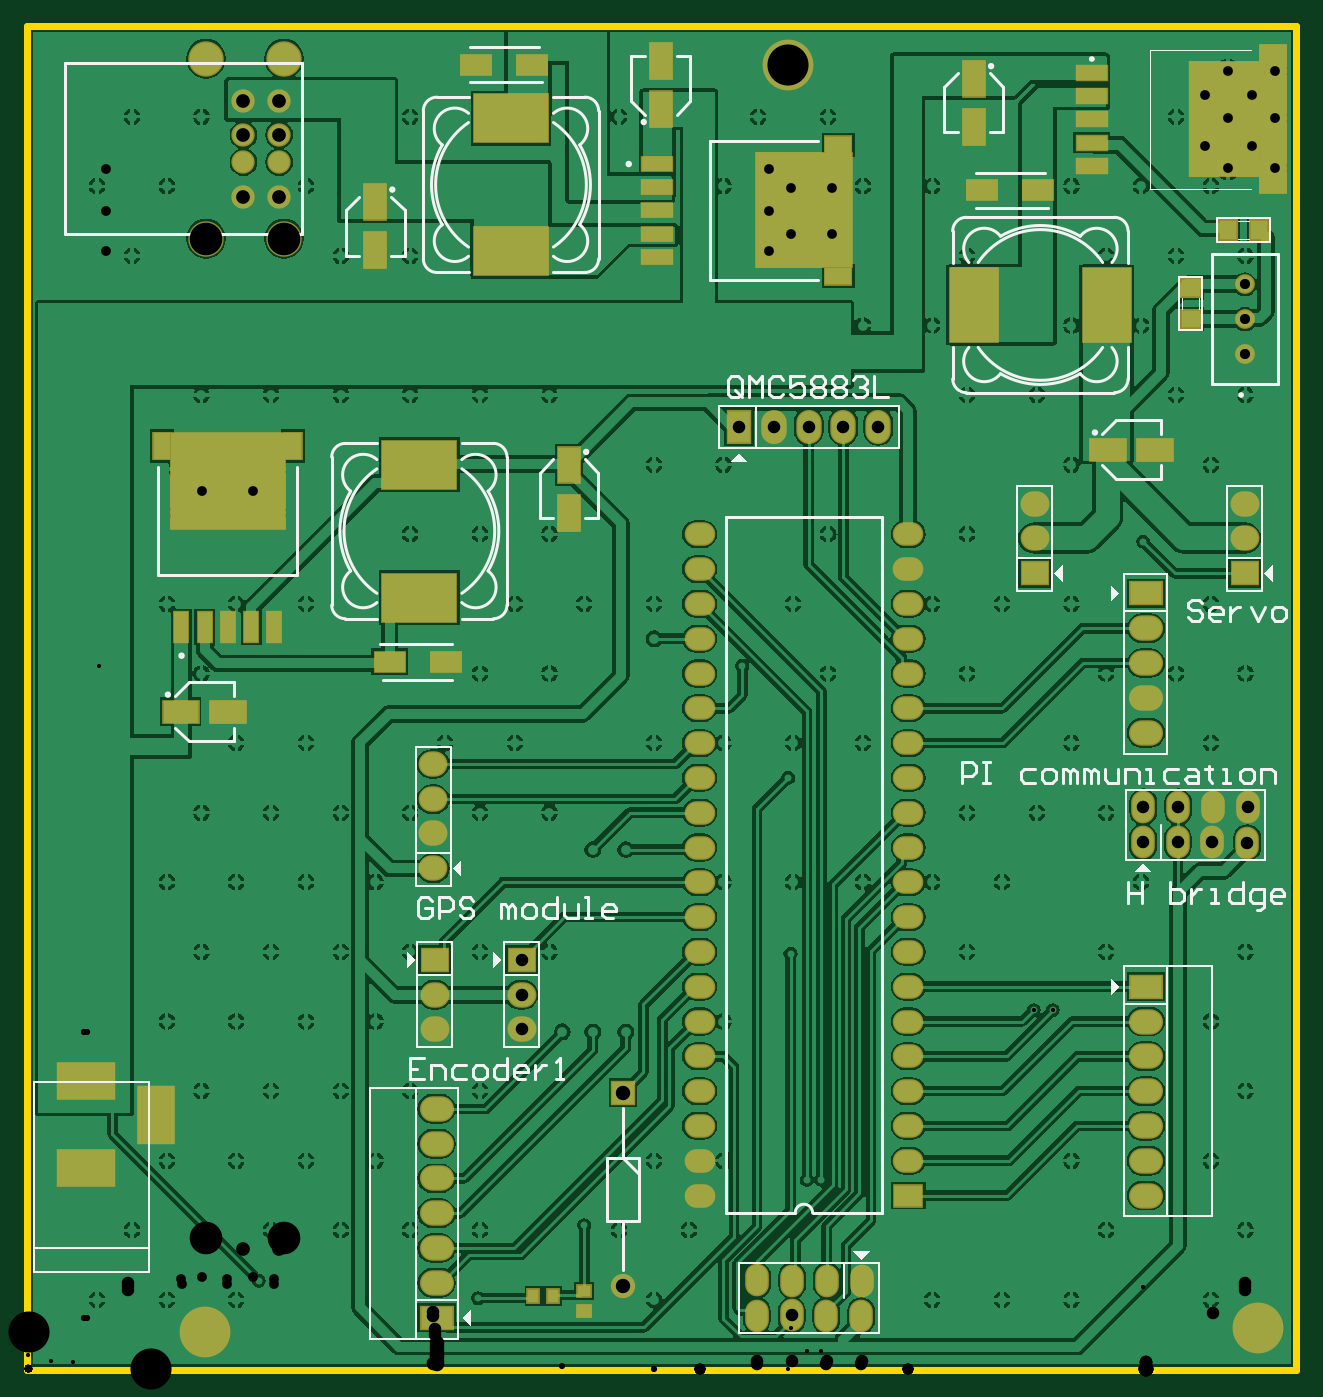
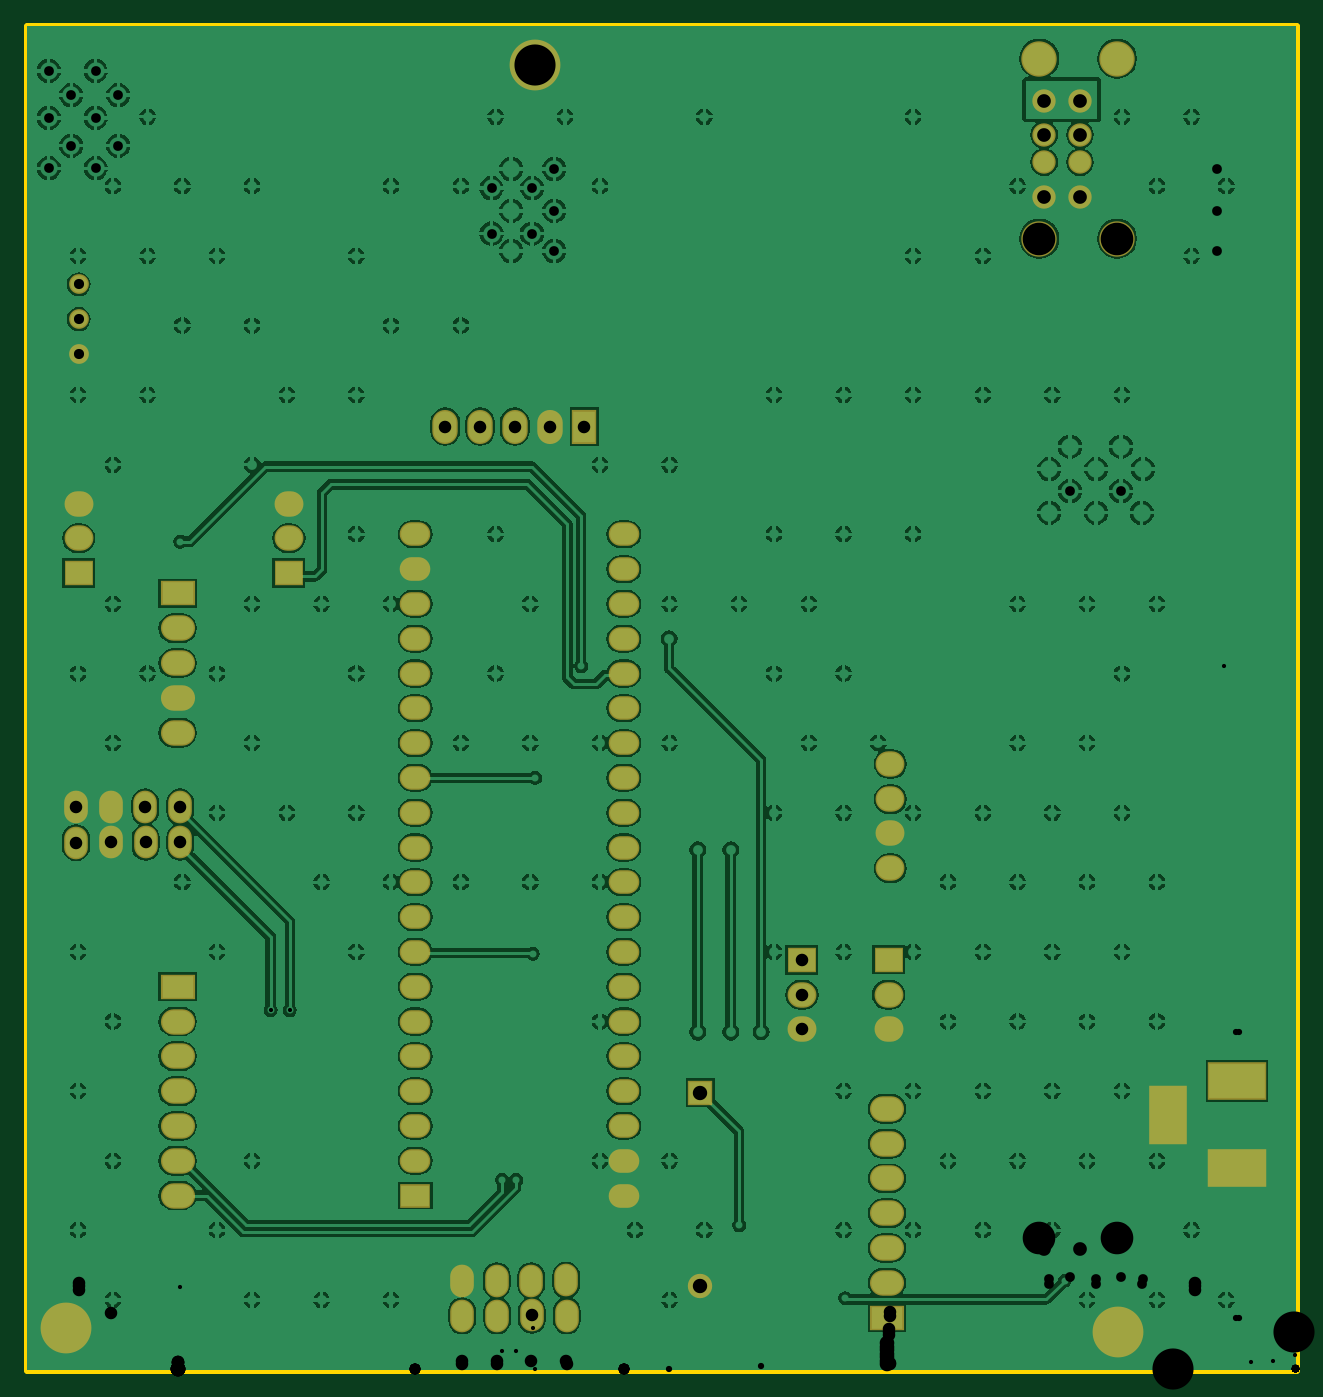
Circuit board: 9 layer files. Board 92.6 x 98.0 mm.
- drill: MainBoardSTM32-RoundHoles.TXT (2711 bytes)
- drill: MainBoardSTM32-SlotHoles.TXT (224 bytes)
- bottom_copper: MainBoardSTM32.GBL (143685 bytes)
- bottom_mask: MainBoardSTM32.GBS (2672 bytes)
- outline: MainBoardSTM32.GM1 (254 bytes)
- top_copper: MainBoardSTM32.GTL (157351 bytes)
- top_silk: MainBoardSTM32.GTO (14371 bytes)
- paste: MainBoardSTM32.GTP (1760 bytes)
- top_mask: MainBoardSTM32.GTS (4281 bytes)

=== drill: MainBoardSTM32-RoundHoles.TXT ===
M48
;Layer_Color=9474304
;FILE_FORMAT=2:4
INCH,LZ
;TYPE=PLATED
T1F00S00C0.0120
T2F00S00C0.0180
T3F00S00C0.0280
T4F00S00C0.0291
T5F00S00C0.0300
T6F00S00C0.0360
T7F00S00C0.0394
T8F00S00C0.0413
T9F00S00C0.0420
T11F00S00C0.1181
;TYPE=NON_PLATED
T12F00S00C0.0937
%
T01
X00665Y00255
X01295Y00205
X016Y00415
X022401Y00545
X022811
X021927Y01195
X028911Y010325
X029461
X032066Y02379
X02054Y020215
X021861Y017
T02
X002Y002
X004
X006
X007Y004
X009
X011
X013
Y008
X011
X009
X007
X005
X006Y01
X008
X01
X011Y012
X013
X015
X015371Y0097
X009Y012
X007
X005
X006Y014
X008
X01
X004
Y01
Y006
X006
X008
X01
X003Y004
X017
X019
X02Y006
X018
Y002
X026
X028
X03
X031Y004
X03Y006
X031Y012
X027
X028Y014
X026
X024
X022
X02
X01719Y01494
X01624
Y009692
X01719
X02Y01
X034
X035Y012
Y008
X034Y006
X035Y004
X034Y002
X032Y014
X034Y018
X035Y02
X033
X034Y022
Y026
X035Y028
X033
X032Y03
X03
X029Y028
X027
X026Y03
X024
X023Y024
X022Y022
X023Y02
X024Y018
X022
X02
X018
X018011Y021
X018Y022
X016
X018Y026
X02
X027Y024
X028Y022
X03
X031Y02
X03Y018
X031Y016
X029
X027
Y02
X026Y022
X03Y026
X015Y028
X013
X011
X009
X007
X005
X006Y022
X008
Y018
X006
X007Y016
X009
X011
X013
X015
X014Y018
X012
X013Y02
X015
X014Y022
X015Y024
X013
X011
X004Y022
X005Y02
Y016
X003Y032
X004Y034
X002
X003Y036
X005
X008Y034
X009Y032
X011
Y036
X017
X021
X023
X024Y034
X026
X027Y032
X031
X03Y034
X02
X032
X034
X035Y032
X033
Y036
T03
X004434Y02462
X005025Y025237
X004399Y02587
X005025Y02652
X005739Y02587
Y02462
X007089
X006489Y025237
X007089Y02587
X006489Y02652
X021311Y032137
X021954Y032642
X02255Y032137
X023116Y032642
X02255Y033295
Y034499
X023116Y033945
X021945
X021311Y034499
Y033295
X034492Y034518
X033842Y035168
X035192
X035842Y034518
Y035968
X035192Y036618
X035842Y037318
X034492
Y035968
X033842Y036618
T04
X034976Y029183
Y030183
Y031183
T05
X019311Y005
Y006
Y007
Y008
Y009
Y01
Y011
Y012
Y013
Y014
Y015
X025311
Y014
Y013
Y012
Y011
Y01
Y009
Y008
Y007
Y006
Y005
Y016
Y017
Y018
Y019
Y02
Y021
Y022
Y023
Y024
X019311
Y023
Y022
Y021
Y02
Y019
Y018
Y017
Y016
T06
X011706Y00979
Y01077
Y01178
X014196Y011775
Y010765
Y009785
X011656Y0144
Y01541
X020966Y00257
X021976Y00255
X022966
X023966
X023956Y00154
X022956
X021961Y001555
X020956Y00154
X032056Y015155
X033056
X034046
X035056Y015135
X035066Y016165
X034061Y01615
X033066Y016165
X032066
X032136Y0183
Y0193
Y0203
Y0213
Y0223
X034976Y02288
Y02389
Y02487
X02894
Y02389
Y02288
X024445Y027094
X023445
X022445
X021445
X020445
X011656Y0174
Y01639
T07
X006206Y033706
Y03469
Y035477
Y036462
X007234
Y035477
Y03469
Y033706
T08
X017111Y002404
Y007955
T09
X011756Y00149
Y00249
Y00349
Y00449
Y00549
Y00649
Y00749
X032136Y007
Y006
Y005
Y008
Y009
Y01
Y011
T11
X0051Y001065
X03535Y0012
X021854Y037475
T12
X005135Y032497
X007372
Y03767
X005135
M30

=== drill: MainBoardSTM32-SlotHoles.TXT ===
M48
;Layer_Color=9474304
;FILE_FORMAT=2:4
INCH,LZ
;TYPE=PLATED
T10F00S00C0.0500
;TYPE=NON_PLATED
%
G90
G05
T10
G00X001941Y0058
M15
G01X001441
M16
G00X001941Y0083
M15
G01X001441
M16
G00X003691Y00705
M15
G01Y00755
M16
M17
M30

=== bottom_copper: MainBoardSTM32.GBL (143685 bytes, source omitted) ===
=== bottom_mask: MainBoardSTM32.GBS ===
G04*
G04 #@! TF.GenerationSoftware,Altium Limited,Altium Designer,19.1.1 (5)*
G04*
G04 Layer_Color=16711935*
%FSTAX24Y24*%
%MOIN*%
G70*
G01*
G75*
%ADD53C,0.1460*%
%ADD54R,0.0830X0.0730*%
%ADD55O,0.0830X0.0730*%
%ADD56O,0.0980X0.0730*%
%ADD57R,0.0980X0.0730*%
%ADD58O,0.0730X0.0980*%
%ADD59R,0.0730X0.0980*%
%ADD60R,0.0700X0.0700*%
%ADD61C,0.0700*%
%ADD62R,0.1080X0.1680*%
%ADD63R,0.1680X0.1080*%
%ADD64C,0.0671*%
%ADD65C,0.1017*%
%ADD66O,0.0680X0.0940*%
%ADD67C,0.0568*%
%ADD68R,0.0880X0.0680*%
%ADD69O,0.0880X0.0680*%
D53*
X0051Y001065D02*
D03*
X021854Y037475D02*
D03*
X03535Y0012D02*
D03*
D54*
X034976Y02288D02*
D03*
X02894D02*
D03*
X011706Y01178D02*
D03*
X014196Y011775D02*
D03*
D55*
X034976Y02389D02*
D03*
Y02487D02*
D03*
X02894D02*
D03*
Y02389D02*
D03*
X011706Y00979D02*
D03*
Y01077D02*
D03*
X014196Y009785D02*
D03*
Y010765D02*
D03*
X011656Y0174D02*
D03*
Y01639D02*
D03*
Y01541D02*
D03*
Y0144D02*
D03*
D56*
X011756Y00649D02*
D03*
Y00449D02*
D03*
Y00349D02*
D03*
Y00249D02*
D03*
Y00549D02*
D03*
Y00749D02*
D03*
X032136Y0183D02*
D03*
Y0213D02*
D03*
Y0203D02*
D03*
Y0193D02*
D03*
Y006D02*
D03*
Y008D02*
D03*
Y009D02*
D03*
Y01D02*
D03*
Y007D02*
D03*
Y005D02*
D03*
D57*
X011756Y00149D02*
D03*
X032136Y0223D02*
D03*
Y011D02*
D03*
D58*
X024445Y027094D02*
D03*
X021445D02*
D03*
X022445D02*
D03*
X023445D02*
D03*
D59*
X020445D02*
D03*
D60*
X017111Y007955D02*
D03*
D61*
Y002404D02*
D03*
D62*
X003691Y0073D02*
D03*
D63*
X001691Y0058D02*
D03*
Y0083D02*
D03*
D64*
X006206Y036462D02*
D03*
Y035477D02*
D03*
Y03469D02*
D03*
Y033706D02*
D03*
X007234Y036462D02*
D03*
Y035477D02*
D03*
Y03469D02*
D03*
Y033706D02*
D03*
D65*
X007372Y03767D02*
D03*
Y032497D02*
D03*
X005135D02*
D03*
Y03767D02*
D03*
D66*
X032066Y016165D02*
D03*
X033066D02*
D03*
X034061Y01615D02*
D03*
X035066Y016165D02*
D03*
X035056Y015135D02*
D03*
X034046Y015155D02*
D03*
X033056D02*
D03*
X032056D02*
D03*
X023956Y00154D02*
D03*
X022956D02*
D03*
X021961Y001555D02*
D03*
X020956Y00154D02*
D03*
X020966Y00257D02*
D03*
X021976Y00255D02*
D03*
X022966D02*
D03*
X023966D02*
D03*
D67*
X034976Y029183D02*
D03*
Y030183D02*
D03*
Y031183D02*
D03*
D68*
X025311Y005D02*
D03*
D69*
Y006D02*
D03*
Y007D02*
D03*
Y008D02*
D03*
Y009D02*
D03*
Y01D02*
D03*
Y011D02*
D03*
Y012D02*
D03*
Y013D02*
D03*
Y014D02*
D03*
Y015D02*
D03*
Y016D02*
D03*
Y017D02*
D03*
Y018D02*
D03*
Y019D02*
D03*
Y02D02*
D03*
Y021D02*
D03*
Y022D02*
D03*
Y023D02*
D03*
Y024D02*
D03*
X019311Y005D02*
D03*
Y006D02*
D03*
Y007D02*
D03*
Y008D02*
D03*
Y009D02*
D03*
Y01D02*
D03*
Y011D02*
D03*
Y012D02*
D03*
Y013D02*
D03*
Y014D02*
D03*
Y015D02*
D03*
Y016D02*
D03*
Y017D02*
D03*
Y018D02*
D03*
Y019D02*
D03*
Y02D02*
D03*
Y021D02*
D03*
Y022D02*
D03*
Y023D02*
D03*
Y024D02*
D03*
M02*

=== outline: MainBoardSTM32.GM1 ===
G04*
G04 #@! TF.GenerationSoftware,Altium Limited,Altium Designer,19.1.1 (5)*
G04*
G04 Layer_Color=16711935*
%FSTAX24Y24*%
%MOIN*%
G70*
G01*
G75*
%ADD92C,0.0200*%
D92*
X03645D01*
X03645Y0386D02*
X03645Y0D01*
X-0Y0386D02*
X03645D01*
X-0D02*
X0Y0D01*
M02*

=== top_copper: MainBoardSTM32.GTL (157351 bytes, source omitted) ===
=== top_silk: MainBoardSTM32.GTO (14371 bytes, source omitted) ===
=== paste: MainBoardSTM32.GTP ===
G04*
G04 #@! TF.GenerationSoftware,Altium Limited,Altium Designer,19.1.1 (5)*
G04*
G04 Layer_Color=8421504*
%FSTAX24Y24*%
%MOIN*%
G70*
G01*
G75*
%ADD17R,0.0315X0.0374*%
%ADD18R,0.0374X0.0315*%
%ADD19R,0.0630X0.1004*%
%ADD20R,0.1378X0.2126*%
%ADD21R,0.0866X0.0571*%
%ADD22R,0.1004X0.0630*%
%ADD23R,0.0550X0.0500*%
%ADD24R,0.0500X0.0550*%
%ADD25R,0.0402X0.0850*%
%ADD26R,0.3280X0.2752*%
%ADD27R,0.0486X0.0752*%
%ADD28R,0.2126X0.1378*%
%ADD29R,0.0850X0.0421*%
%ADD30R,0.0752X0.4252*%
%ADD31R,0.2000X0.3280*%
%ADD32R,0.0850X0.0402*%
%ADD33R,0.2752X0.3280*%
%ADD34R,0.0752X0.0486*%
D17*
X014539Y00212D02*
D03*
X01509D02*
D03*
D18*
X01599Y002246D02*
D03*
Y001694D02*
D03*
D19*
X027197Y035711D02*
D03*
Y037089D02*
D03*
X015561Y024625D02*
D03*
Y026003D02*
D03*
X0182Y037589D02*
D03*
Y036211D02*
D03*
X009991Y032163D02*
D03*
Y033541D02*
D03*
D20*
X031016Y03059D02*
D03*
X027197D02*
D03*
D21*
X029047Y033883D02*
D03*
X027433D02*
D03*
X012018Y020335D02*
D03*
X010403D02*
D03*
X012893Y0375D02*
D03*
X014507D02*
D03*
D22*
X032414Y026433D02*
D03*
X031037D02*
D03*
X005776Y0189D02*
D03*
X004398D02*
D03*
D23*
X033426Y031083D02*
D03*
Y030183D02*
D03*
D24*
X035392Y03274D02*
D03*
X034492D02*
D03*
D25*
X004418Y021335D02*
D03*
X005087D02*
D03*
X005756D02*
D03*
X006426D02*
D03*
X007095D02*
D03*
D26*
X005756Y025537D02*
D03*
D27*
X007639Y026537D02*
D03*
X003873D02*
D03*
D28*
X011261Y026003D02*
D03*
Y022184D02*
D03*
X013894Y032134D02*
D03*
Y035953D02*
D03*
D29*
X03058Y037265D02*
D03*
Y036595D02*
D03*
Y035926D02*
D03*
Y035257D02*
D03*
Y034587D02*
D03*
D30*
X035783Y035926D02*
D03*
D31*
X034407D02*
D03*
D32*
X0181Y03465D02*
D03*
Y033981D02*
D03*
Y033311D02*
D03*
Y032642D02*
D03*
Y031973D02*
D03*
D33*
X022303Y033311D02*
D03*
D34*
X023303Y031429D02*
D03*
Y035194D02*
D03*
M02*

=== top_mask: MainBoardSTM32.GTS ===
G04*
G04 #@! TF.GenerationSoftware,Altium Limited,Altium Designer,19.1.1 (5)*
G04*
G04 Layer_Color=8388736*
%FSTAX24Y24*%
%MOIN*%
G70*
G01*
G75*
%ADD35R,0.0395X0.0454*%
%ADD36R,0.0454X0.0395*%
%ADD37R,0.0710X0.1084*%
%ADD38R,0.1458X0.2206*%
%ADD39R,0.0946X0.0651*%
%ADD40R,0.1084X0.0710*%
%ADD41R,0.0630X0.0580*%
%ADD42R,0.0580X0.0630*%
%ADD43R,0.0482X0.0930*%
%ADD44R,0.3360X0.2832*%
%ADD45R,0.0566X0.0832*%
%ADD46R,0.2206X0.1458*%
%ADD47R,0.0930X0.0501*%
%ADD48R,0.0832X0.4332*%
%ADD49R,0.2080X0.3360*%
%ADD50R,0.0930X0.0482*%
%ADD51R,0.2832X0.3360*%
%ADD52R,0.0832X0.0566*%
%ADD53C,0.1460*%
%ADD54R,0.0830X0.0730*%
%ADD55O,0.0830X0.0730*%
%ADD56O,0.0980X0.0730*%
%ADD57R,0.0980X0.0730*%
%ADD58O,0.0730X0.0980*%
%ADD59R,0.0730X0.0980*%
%ADD60R,0.0700X0.0700*%
%ADD61C,0.0700*%
%ADD62R,0.1080X0.1680*%
%ADD63R,0.1680X0.1080*%
%ADD64C,0.0671*%
%ADD65C,0.1017*%
%ADD66O,0.0680X0.0940*%
%ADD67C,0.0568*%
%ADD68R,0.0880X0.0680*%
%ADD69O,0.0880X0.0680*%
D35*
X014539Y00212D02*
D03*
X01509D02*
D03*
D36*
X01599Y002246D02*
D03*
Y001694D02*
D03*
D37*
X027197Y035711D02*
D03*
Y037089D02*
D03*
X015561Y024625D02*
D03*
Y026003D02*
D03*
X0182Y037589D02*
D03*
Y036211D02*
D03*
X009991Y032163D02*
D03*
Y033541D02*
D03*
D38*
X031016Y03059D02*
D03*
X027197D02*
D03*
D39*
X029047Y033883D02*
D03*
X027433D02*
D03*
X012018Y020335D02*
D03*
X010403D02*
D03*
X012893Y0375D02*
D03*
X014507D02*
D03*
D40*
X032414Y026433D02*
D03*
X031037D02*
D03*
X005776Y0189D02*
D03*
X004398D02*
D03*
D41*
X033426Y031083D02*
D03*
Y030183D02*
D03*
D42*
X035392Y03274D02*
D03*
X034492D02*
D03*
D43*
X004418Y021335D02*
D03*
X005087D02*
D03*
X005756D02*
D03*
X006426D02*
D03*
X007095D02*
D03*
D44*
X005756Y025537D02*
D03*
D45*
X007639Y026537D02*
D03*
X003873D02*
D03*
D46*
X011261Y026003D02*
D03*
Y022184D02*
D03*
X013894Y032134D02*
D03*
Y035953D02*
D03*
D47*
X03058Y037265D02*
D03*
Y036595D02*
D03*
Y035926D02*
D03*
Y035257D02*
D03*
Y034587D02*
D03*
D48*
X035783Y035926D02*
D03*
D49*
X034407D02*
D03*
D50*
X0181Y03465D02*
D03*
Y033981D02*
D03*
Y033311D02*
D03*
Y032642D02*
D03*
Y031973D02*
D03*
D51*
X022303Y033311D02*
D03*
D52*
X023303Y031429D02*
D03*
Y035194D02*
D03*
D53*
X0051Y001065D02*
D03*
X021854Y037475D02*
D03*
X03535Y0012D02*
D03*
D54*
X034976Y02288D02*
D03*
X02894D02*
D03*
X011706Y01178D02*
D03*
X014196Y011775D02*
D03*
D55*
X034976Y02389D02*
D03*
Y02487D02*
D03*
X02894D02*
D03*
Y02389D02*
D03*
X011706Y00979D02*
D03*
Y01077D02*
D03*
X014196Y009785D02*
D03*
Y010765D02*
D03*
X011656Y0174D02*
D03*
Y01639D02*
D03*
Y01541D02*
D03*
Y0144D02*
D03*
D56*
X011756Y00649D02*
D03*
Y00449D02*
D03*
Y00349D02*
D03*
Y00249D02*
D03*
Y00549D02*
D03*
Y00749D02*
D03*
X032136Y0183D02*
D03*
Y0213D02*
D03*
Y0203D02*
D03*
Y0193D02*
D03*
Y006D02*
D03*
Y008D02*
D03*
Y009D02*
D03*
Y01D02*
D03*
Y007D02*
D03*
Y005D02*
D03*
D57*
X011756Y00149D02*
D03*
X032136Y0223D02*
D03*
Y011D02*
D03*
D58*
X024445Y027094D02*
D03*
X021445D02*
D03*
X022445D02*
D03*
X023445D02*
D03*
D59*
X020445D02*
D03*
D60*
X017111Y007955D02*
D03*
D61*
Y002404D02*
D03*
D62*
X003691Y0073D02*
D03*
D63*
X001691Y0058D02*
D03*
Y0083D02*
D03*
D64*
X006206Y036462D02*
D03*
Y035477D02*
D03*
Y03469D02*
D03*
Y033706D02*
D03*
X007234Y036462D02*
D03*
Y035477D02*
D03*
Y03469D02*
D03*
Y033706D02*
D03*
D65*
X007372Y03767D02*
D03*
Y032497D02*
D03*
X005135D02*
D03*
Y03767D02*
D03*
D66*
X032066Y016165D02*
D03*
X033066D02*
D03*
X034061Y01615D02*
D03*
X035066Y016165D02*
D03*
X035056Y015135D02*
D03*
X034046Y015155D02*
D03*
X033056D02*
D03*
X032056D02*
D03*
X023956Y00154D02*
D03*
X022956D02*
D03*
X021961Y001555D02*
D03*
X020956Y00154D02*
D03*
X020966Y00257D02*
D03*
X021976Y00255D02*
D03*
X022966D02*
D03*
X023966D02*
D03*
D67*
X034976Y029183D02*
D03*
Y030183D02*
D03*
Y031183D02*
D03*
D68*
X025311Y005D02*
D03*
D69*
Y006D02*
D03*
Y007D02*
D03*
Y008D02*
D03*
Y009D02*
D03*
Y01D02*
D03*
Y011D02*
D03*
Y012D02*
D03*
Y013D02*
D03*
Y014D02*
D03*
Y015D02*
D03*
Y016D02*
D03*
Y017D02*
D03*
Y018D02*
D03*
Y019D02*
D03*
Y02D02*
D03*
Y021D02*
D03*
Y022D02*
D03*
Y023D02*
D03*
Y024D02*
D03*
X019311Y005D02*
D03*
Y006D02*
D03*
Y007D02*
D03*
Y008D02*
D03*
Y009D02*
D03*
Y01D02*
D03*
Y011D02*
D03*
Y012D02*
D03*
Y013D02*
D03*
Y014D02*
D03*
Y015D02*
D03*
Y016D02*
D03*
Y017D02*
D03*
Y018D02*
D03*
Y019D02*
D03*
Y02D02*
D03*
Y021D02*
D03*
Y022D02*
D03*
Y023D02*
D03*
Y024D02*
D03*
M02*

